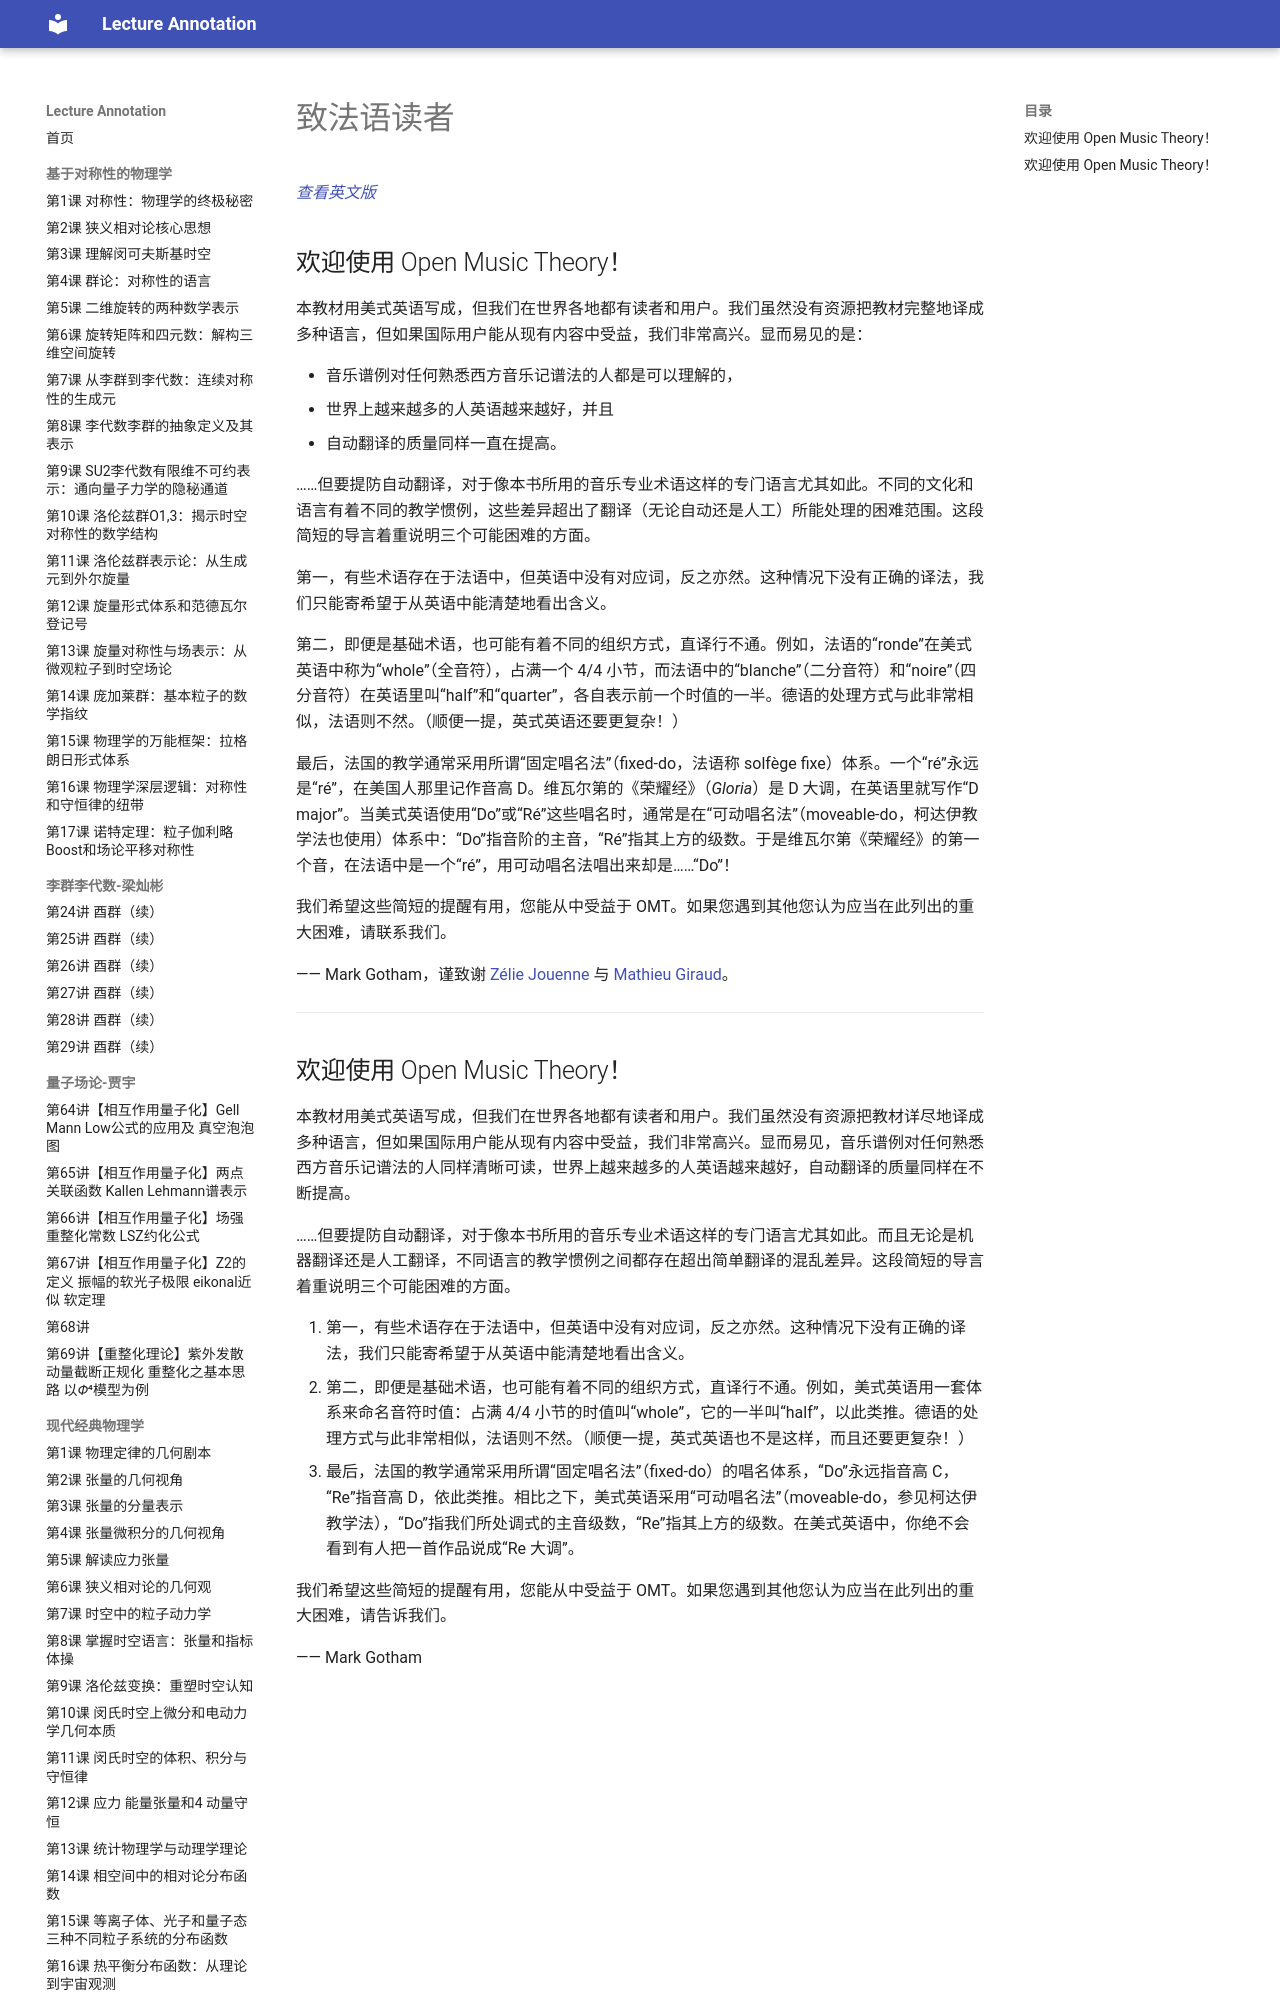

repository: k-l-lambda/lecture-annotation · page: ebooks/omt-v2/00-front-matter/07-pour-les-francophones/index.html · generator: mkdocs

---
title: "致法语读者"
slug: "pour-les-francophones"
source: "https://viva.pressbooks.pub/openmusictheory/front-matter/pour-les-francophones/"
authors: []
license: "CC BY-SA 4.0"
modified: "2023-06-23"
---

# 致法语读者

[*查看英文版*](#english)

## 欢迎使用 Open Music Theory！

本教材用美式英语写成，但我们在世界各地都有读者和用户。我们虽然没有资源把教材完整地译成多种语言，但如果国际用户能从现有内容中受益，我们非常高兴。显而易见的是：

- 音乐谱例对任何熟悉西方音乐记谱法的人都是可以理解的，
- 世界上越来越多的人英语越来越好，并且
- 自动翻译的质量同样一直在提高。

……但要提防自动翻译，对于像本书所用的音乐专业术语这样的专门语言尤其如此。不同的文化和语言有着不同的教学惯例，这些差异超出了翻译（无论自动还是人工）所能处理的困难范围。这段简短的导言着重说明三个可能困难的方面。

第一，有些术语存在于法语中，但英语中没有对应词，反之亦然。这种情况下没有正确的译法，我们只能寄希望于从英语中能清楚地看出含义。

第二，即便是基础术语，也可能有着不同的组织方式，直译行不通。例如，法语的“ronde”在美式英语中称为“whole”（全音符），占满一个 4/4 小节，而法语中的“blanche”（二分音符）和“noire”（四分音符）在英语里叫“half”和“quarter”，各自表示前一个时值的一半。德语的处理方式与此非常相似，法语则不然。（顺便一提，英式英语还要更复杂！）

最后，法国的教学通常采用所谓“固定唱名法”（fixed-do，法语称 solfège fixe）体系。一个“ré”永远是“ré”，在美国人那里记作音高 D。维瓦尔第的《荣耀经》（*Gloria*）是 D 大调，在英语里就写作“D major”。当美式英语使用“Do”或“Ré”这些唱名时，通常是在“可动唱名法”（moveable-do，柯达伊教学法也使用）体系中：“Do”指音阶的主音，“Ré”指其上方的级数。于是维瓦尔第《荣耀经》的第一个音，在法语中是一个“ré”，用可动唱名法唱出来却是……“Do”！

我们希望这些简短的提醒有用，您能从中受益于 OMT。如果您遇到其他您认为应当在此列出的重大困难，请联系我们。

—— Mark Gotham，谨致谢 [Zélie Jouenne](https://www.musik.tu-dortmund.de/institut/personen/wissenschaftliche-mitarbeiterinnen-und-mitarbeiter/zelie-jouenne/) 与 [Mathieu Giraud](http://cnrs.magiraud.org/)。

---
